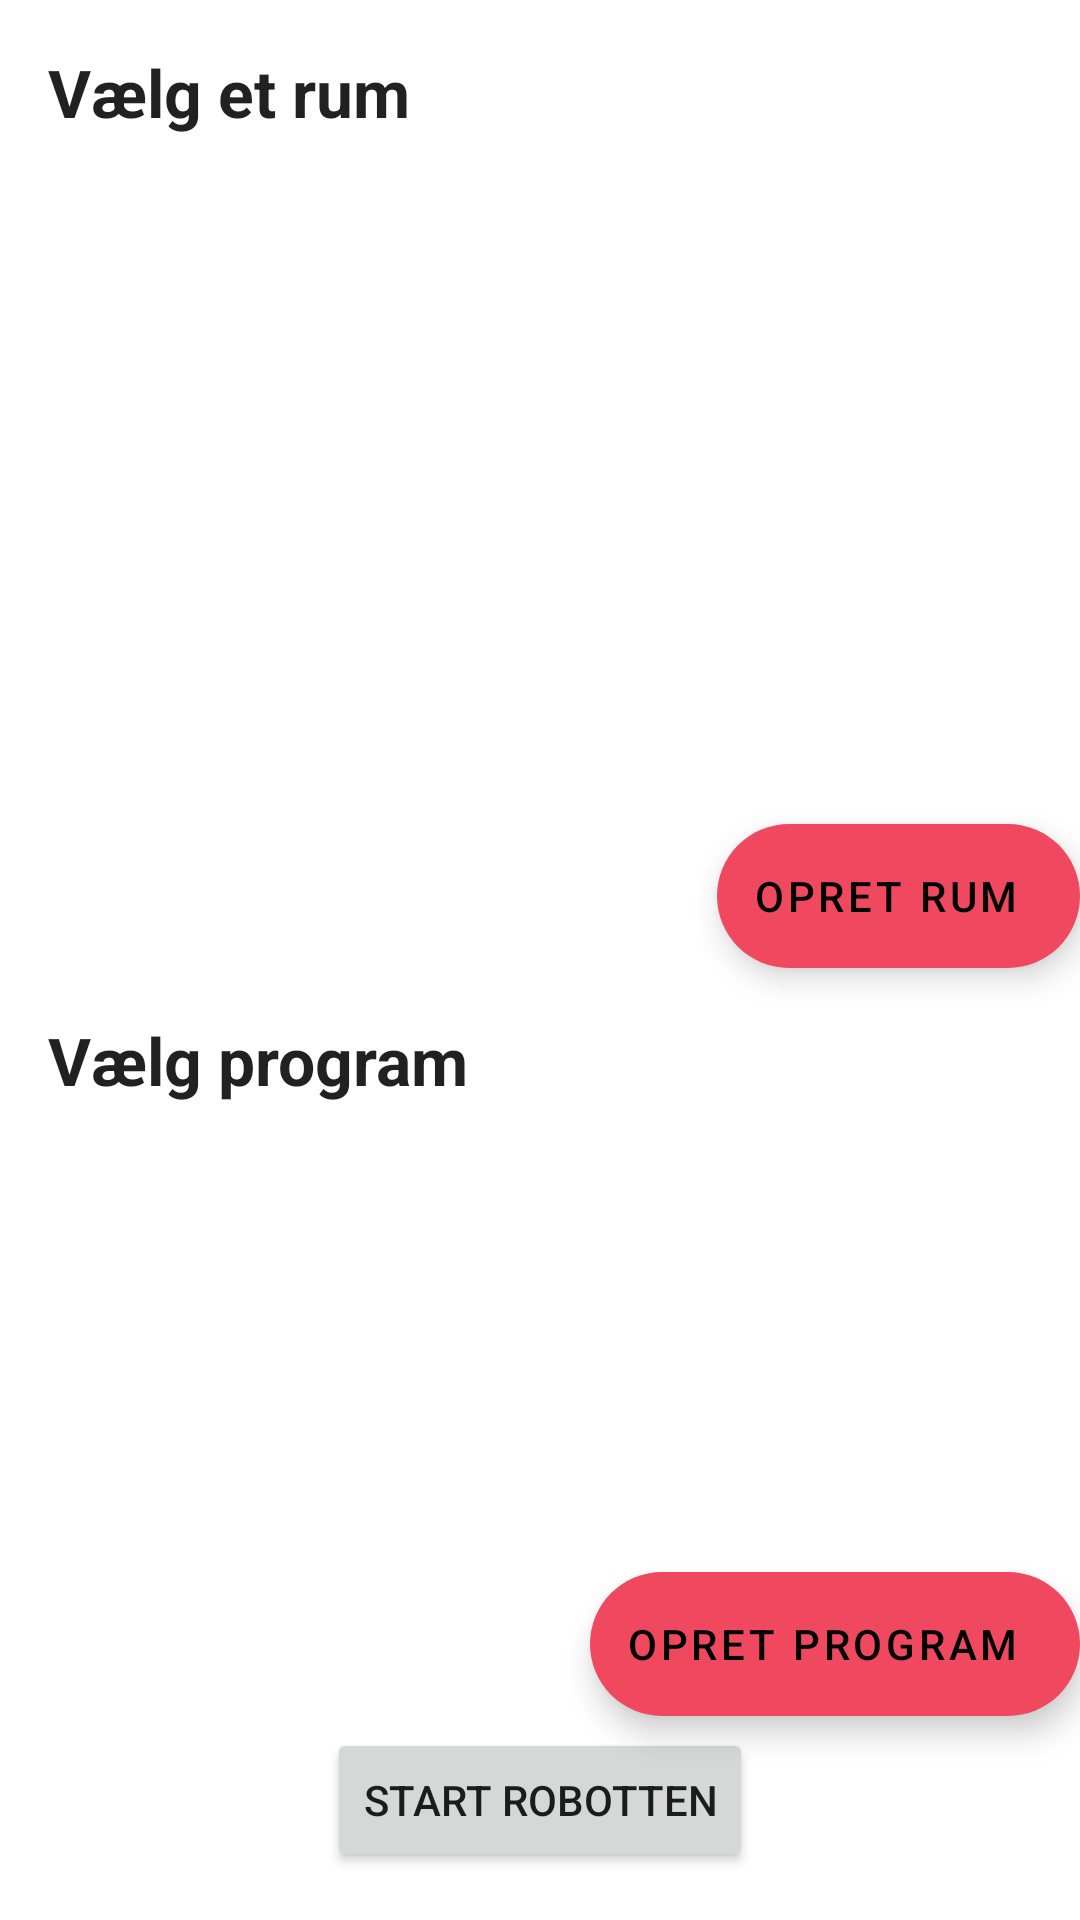

Reconstruct the res/layout file that produces this screen, plus the resources it refers to.
<!-- AndroidManifest.xml: application theme Theme.Robotopgave -->
<!-- res/layout/s1_home_frag.xml -->
<?xml version="1.0" encoding="utf-8"?>
<androidx.constraintlayout.widget.ConstraintLayout xmlns:android="http://schemas.android.com/apk/res/android"
    xmlns:app="http://schemas.android.com/apk/res-auto"
    xmlns:tools="http://schemas.android.com/tools"
    android:layout_width="match_parent"
    android:layout_height="match_parent"
    tools:context=".ui.s1_home.HomeFragment">

    <TextView
        android:id="@+id/overskriftVaelgSituation"
        android:layout_width="wrap_content"
        android:layout_height="wrap_content"
        android:layout_marginStart="16dp"
        android:layout_marginTop="16dp"
        android:text="Vælg et rum"
        android:textAppearance="@style/TextAppearance.AppCompat.Large"
        android:textStyle="bold"
        app:layout_constraintStart_toStartOf="parent"
        app:layout_constraintTop_toTopOf="parent" />

    <androidx.recyclerview.widget.RecyclerView
        android:id="@+id/recyclerViewRum"
        android:layout_width="0dp"
        android:layout_height="0dp"
        android:layout_marginBottom="16dp"
        app:layout_constraintBottom_toTopOf="@+id/overskriftVaelgProgram"
        app:layout_constraintEnd_toEndOf="parent"
        app:layout_constraintHorizontal_weight="1"
        app:layout_constraintStart_toStartOf="parent"
        app:layout_constraintTop_toBottomOf="@+id/overskriftVaelgSituation"
        app:layout_constraintVertical_weight="1"
        tools:itemCount="3"
        tools:listitem="@layout/s1_home_starttilstand_item" />

    <TextView
        android:id="@+id/overskriftVaelgProgram"
        android:layout_width="wrap_content"
        android:layout_height="wrap_content"
        android:layout_marginStart="16dp"
        android:layout_marginBottom="4dp"
        android:text="Vælg program"
        android:textAppearance="@style/TextAppearance.AppCompat.Large"
        android:textStyle="bold"
        app:layout_constraintBottom_toTopOf="@+id/recyclerViewProgram"
        app:layout_constraintStart_toStartOf="parent" />

    <androidx.recyclerview.widget.RecyclerView
        android:id="@+id/recyclerViewProgram"
        android:layout_width="0dp"
        android:layout_height="200dp"
        android:layout_marginBottom="4dp"
        app:layout_constraintBottom_toTopOf="@+id/buttonKør"
        app:layout_constraintEnd_toEndOf="parent"
        app:layout_constraintHorizontal_weight="1"
        app:layout_constraintStart_toStartOf="parent"
        app:layout_constraintVertical_weight="1"

        tools:itemCount="3"
        tools:listitem="@layout/s1_home_starttilstand_item" />

    <Button
        android:id="@+id/buttonKør"
        android:layout_width="wrap_content"
        android:layout_height="wrap_content"
        android:layout_marginBottom="16dp"
        android:text="Start robotten"
        app:layout_constraintBottom_toBottomOf="parent"
        app:layout_constraintEnd_toEndOf="parent"
        app:layout_constraintStart_toStartOf="parent" />

    <com.google.android.material.floatingactionbutton.ExtendedFloatingActionButton
        android:id="@+id/fabTilfRum"
        android:layout_width="wrap_content"
        android:layout_height="wrap_content"
        android:clickable="true"
        app:icon="@drawable/ic_baseline_add_24"
        android:text="Opret rum"
        app:layout_constraintBottom_toBottomOf="@+id/recyclerViewRum"
        app:layout_constraintEnd_toEndOf="parent" />

    <com.google.android.material.floatingactionbutton.ExtendedFloatingActionButton
        android:id="@+id/fabTilfProgram"
        android:layout_width="wrap_content"
        android:layout_height="wrap_content"
        android:clickable="true"
        app:icon="@drawable/ic_baseline_add_24"
        android:text="Opret program"
        app:layout_constraintBottom_toBottomOf="@+id/recyclerViewProgram"
        app:layout_constraintEnd_toEndOf="parent" />

</androidx.constraintlayout.widget.ConstraintLayout>
<!-- res/layout/s1_home_starttilstand_item.xml (included above) -->
<?xml version="1.0" encoding="utf-8"?>
<LinearLayout xmlns:android="http://schemas.android.com/apk/res/android"
              xmlns:tools="http://schemas.android.com/tools"
              android:orientation="horizontal"
              android:padding="4dp"
              android:layout_width="match_parent"
              android:layout_height="wrap_content">
  <ImageView
      android:id="@+id/billede"
      android:layout_width="50dp"
      android:layout_height="50dp"
      tools:src="@tools:sample/avatars"/>
  <LinearLayout
      android:layout_width="wrap_content"
      android:layout_height="wrap_content"
      android:layout_gravity="center"
      android:padding="5dp"
      android:orientation="vertical">
    <TextView
        android:id="@+id/textView1"
        android:layout_width="wrap_content"
        android:layout_height="wrap_content"
        tools:text="@tools:sample/lorem[3]" />
    <TextView
        android:id="@+id/textView2"
        android:layout_width="wrap_content"
        android:layout_height="wrap_content"
        tools:text="@tools:sample/lorem[4]" />
  </LinearLayout>
</LinearLayout>
<!-- resources referenced by this layout -->
<resources>
  <style name="Theme.Robotopgave" parent="Theme.MaterialComponents.DayNight.DarkActionBar">
          
          <item name="colorPrimary">@color/primaryColor</item>
          <item name="colorPrimaryVariant">@color/primaryDarkColor</item>
          <item name="colorOnPrimary">@color/white</item>
          
          <item name="colorSecondary">@color/primaryColor</item>
          <item name="colorSecondaryVariant">@color/primaryLightColor</item>
          <item name="colorOnSecondary">@color/black</item>
          
          <item name="android:statusBarColor" tools:targetApi="l">?attr/colorPrimaryVariant</item>
          
  
  
      </style>
  <color name="primaryColor">#ef485f</color>
  <color name="primaryDarkColor">#b60036</color>
  <color name="white">#FFFFFFFF</color>
  <color name="primaryLightColor">#ff7d8c</color>
  <color name="black">#FF000000</color>
</resources>
